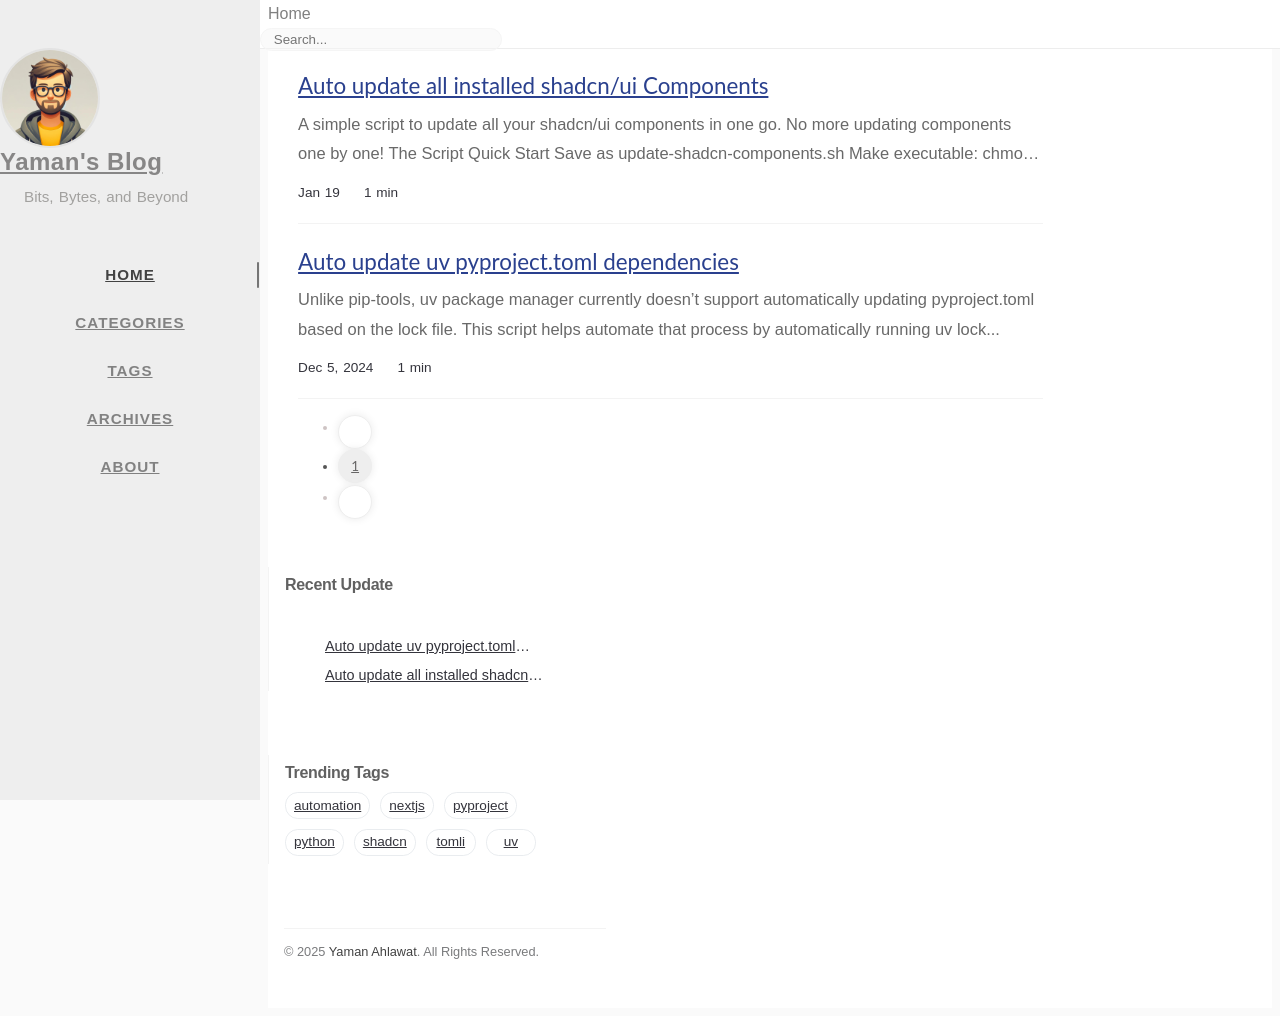

repository: yamanahlawat/yamanahlawat.github.io · page: index.html · generator: jekyll

# Yaman's Blog
